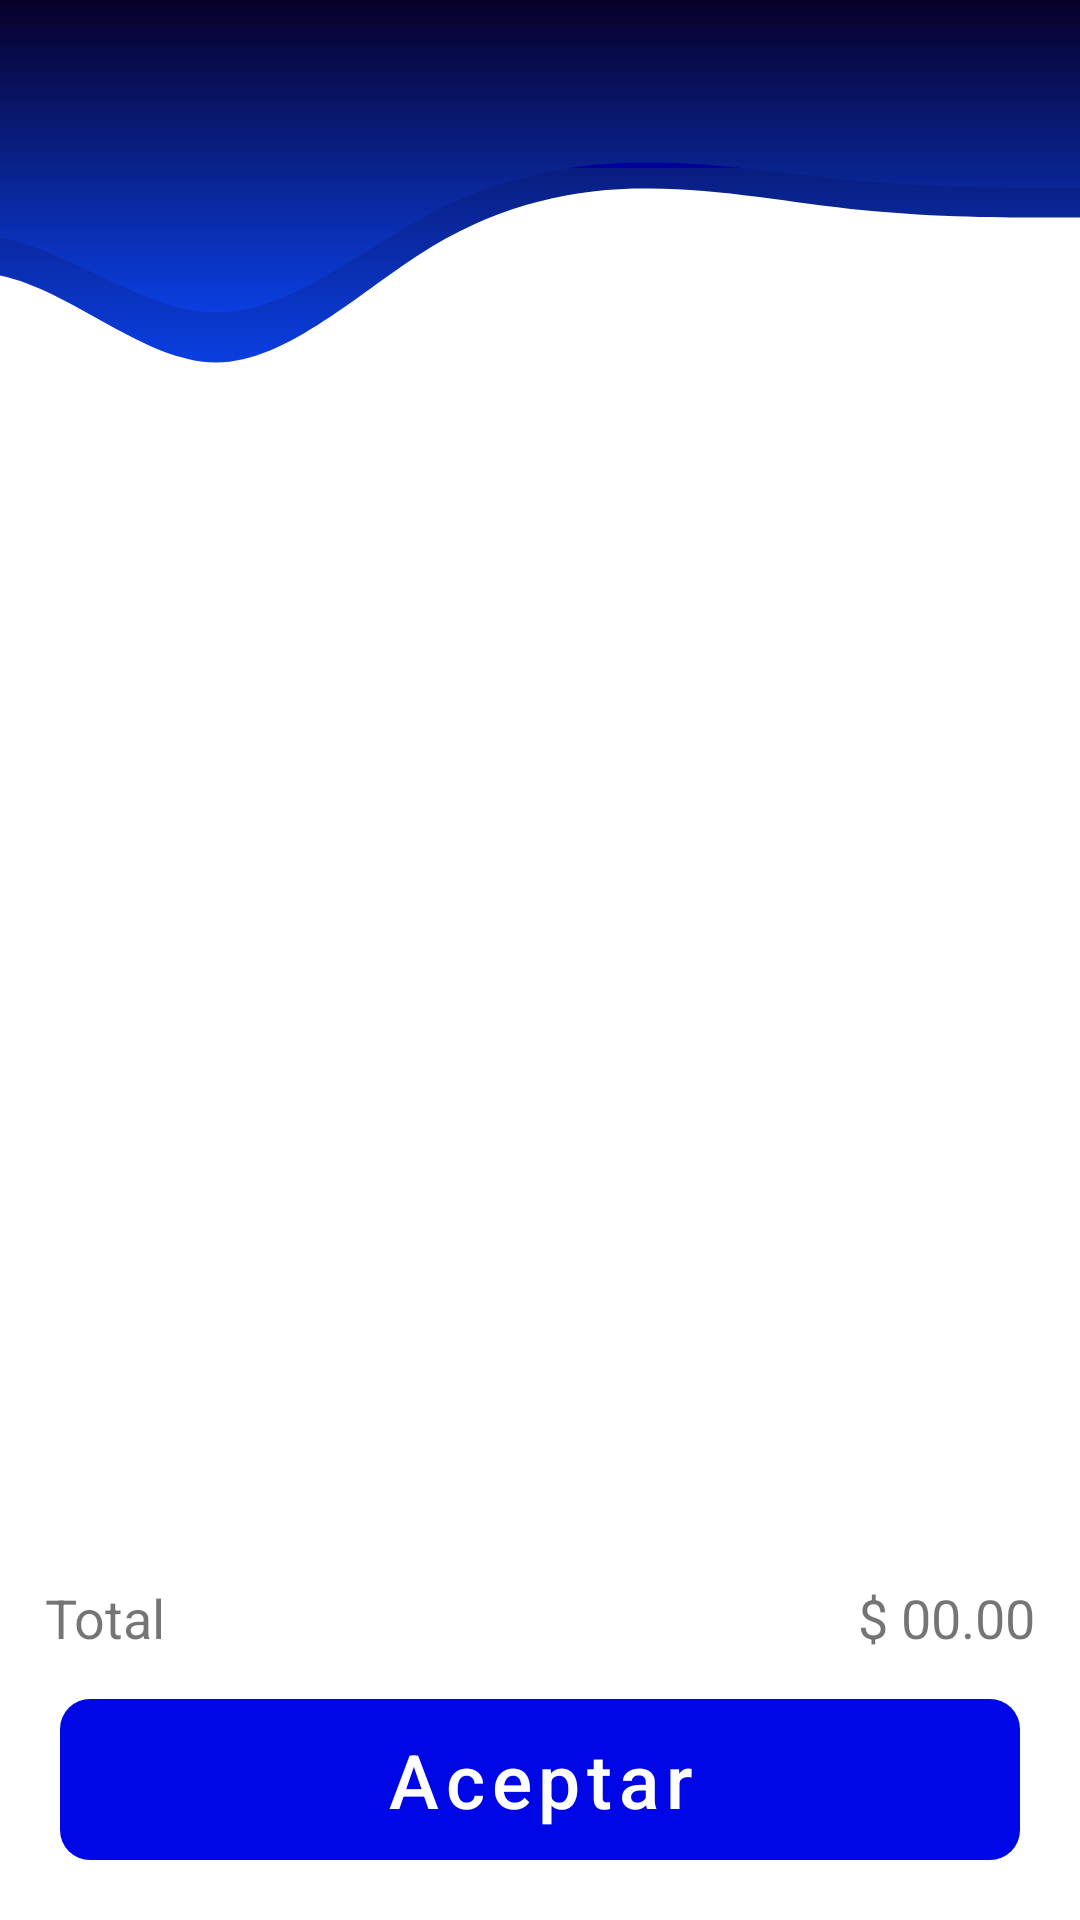

Produce the Android XML layout that renders to this screen, including the resource entries it uses.
<!-- AndroidManifest.xml: application theme Theme.DeliveryLinks -->
<!-- res/layout/activity_client_shopping_bag.xml -->
<?xml version="1.0" encoding="utf-8"?>
<androidx.constraintlayout.widget.ConstraintLayout xmlns:android="http://schemas.android.com/apk/res/android"
    xmlns:app="http://schemas.android.com/apk/res-auto"
    xmlns:tools="http://schemas.android.com/tools"
    android:layout_width="match_parent"
    android:layout_height="match_parent"
    tools:context=".modules.client.ui.views.client.ClientShoppingBagActivity">

    <View
        android:id="@+id/viewTop"
        android:layout_width="0dp"
        android:layout_height="145dp"
        android:background="@drawable/ic_delivery"
        android:rotationX="180"
        android:rotationY="180"
        app:layout_constraintEnd_toEndOf="parent"
        app:layout_constraintStart_toStartOf="parent"
        app:layout_constraintTop_toTopOf="parent" />

    <View
        android:id="@+id/viewTope"
        android:layout_width="0dp"
        android:layout_height="125dp"
        android:elevation="1dp"
        android:background="@drawable/ic_delivery"
        android:rotationX="180"
        android:rotationY="180"
        app:layout_constraintEnd_toEndOf="parent"
        app:layout_constraintStart_toStartOf="parent"
        app:layout_constraintTop_toTopOf="parent" />

    <include
        android:id="@+id/include"
        layout="@layout/action_bar"
        app:layout_constraintEnd_toEndOf="parent"
        app:layout_constraintStart_toStartOf="parent"
        app:layout_constraintTop_toTopOf="parent" />

    <androidx.recyclerview.widget.RecyclerView
        android:id="@+id/rcv_Shopping_Products_Bag"
        android:layout_width="match_parent"
        android:layout_height="0dp"
        android:layout_marginTop="30dp"
        app:layout_constraintBottom_toTopOf="@+id/linearLayout3"
        app:layout_constraintTop_toBottomOf="@+id/include"
        app:layout_constraintVertical_weight="1"
        tools:listitem="@layout/item_shopping_bag"/>

    <LinearLayout
        android:id="@+id/linearLayout3"
        android:layout_width="match_parent"
        android:layout_height="wrap_content"
        android:layout_marginLeft="15dp"
        android:layout_marginRight="15dp"
        android:layout_marginBottom="15dp"
        android:orientation="horizontal"
        app:layout_constraintBottom_toTopOf="@+id/btn_Accept_Shopping"
        app:layout_constraintEnd_toEndOf="parent"
        app:layout_constraintStart_toStartOf="parent">

        <TextView
            android:layout_width="0dp"
            android:layout_height="wrap_content"
            android:layout_weight="1"
            android:text="@string/txt_total_general"
            android:textSize="18sp" />

        <TextView
            android:id="@+id/txt_Price_Total_Shopping"
            android:layout_width="wrap_content"
            android:layout_height="wrap_content"
            android:text="@string/txt_price_general"
            android:textSize="18sp" />
    </LinearLayout>

    <com.google.android.material.button.MaterialButton
        android:id="@+id/btn_Accept_Shopping"
        style="@style/Widget.MaterialComponents.Button.UnelevatedButton"
        android:layout_width="0dp"
        android:layout_height="wrap_content"
        android:background="@drawable/shape_btn_login"
        android:text="@string/btn_accept_general"
        android:textAllCaps="false"
        android:textColor="@color/white"
        android:textSize="25sp"
        android:theme="@style/AppTheme.login"
        android:layout_margin="20sp"
        app:backgroundTint="@color/primary_blue"
        app:layout_constraintBottom_toBottomOf="parent"
        app:layout_constraintEnd_toEndOf="parent"
        app:layout_constraintStart_toStartOf="parent"
        app:strokeColor="@color/white"/>


</androidx.constraintlayout.widget.ConstraintLayout>
<!-- res/layout/action_bar.xml (included above) -->
<?xml version="1.0" encoding="utf-8"?>
<com.google.android.material.appbar.AppBarLayout xmlns:android="http://schemas.android.com/apk/res/android"
    android:layout_width="match_parent"
    android:layout_height="wrap_content">

    <androidx.appcompat.widget.Toolbar
        android:id="@+id/toolbar"
        android:layout_width="match_parent"
        android:layout_height="wrap_content"
        android:background="@color/primary_blue_variant"/>

</com.google.android.material.appbar.AppBarLayout>
<!-- res/layout/item_shopping_bag.xml (included above) -->
<?xml version="1.0" encoding="utf-8"?>
<androidx.cardview.widget.CardView xmlns:android="http://schemas.android.com/apk/res/android"
    xmlns:app="http://schemas.android.com/apk/res-auto"
    xmlns:tools="http://schemas.android.com/tools"
    android:layout_width="match_parent"
    android:layout_height="110dp"
    android:layout_margin="10dp"
    android:orientation="horizontal"
    app:cardCornerRadius="10dp">

    <androidx.constraintlayout.widget.ConstraintLayout
        android:layout_width="match_parent"
        android:layout_height="match_parent">

        <ImageView
            android:id="@+id/img_Item_Product_Shopping"
            android:layout_width="100dp"
            android:layout_height="100dp"
            android:scaleType="centerCrop"
            android:src="@drawable/ic_image"
            app:layout_constraintBottom_toBottomOf="parent"
            app:layout_constraintStart_toStartOf="parent"
            app:layout_constraintTop_toTopOf="parent" />

        <TextView
            android:id="@+id/textView7"
            android:layout_width="wrap_content"
            android:layout_height="wrap_content"
            android:layout_marginStart="5dp"
            android:layout_marginTop="3dp"
            android:text="@string/txt_name_product_shopping"
            android:textColor="@color/black"
            app:layout_constraintStart_toEndOf="@+id/img_Item_Product_Shopping"
            app:layout_constraintTop_toTopOf="parent" />

        <TextView
            android:id="@+id/txt_Item_Name_Product_Shopping"
            android:layout_width="wrap_content"
            android:layout_height="wrap_content"
            android:layout_marginStart="5dp"
            android:layout_marginTop="3dp"
            android:text="@string/txt_default_name_general"
            android:textSize="16sp"
            app:layout_constraintStart_toEndOf="@+id/img_Item_Product_Shopping"
            app:layout_constraintTop_toBottomOf="@+id/textView7" />

        <LinearLayout
            android:id="@+id/linearLayout2"
            android:layout_width="wrap_content"
            android:layout_height="wrap_content"
            android:layout_marginStart="5dp"
            android:layout_marginTop="5dp"
            android:gravity="center_vertical"
            android:orientation="horizontal"
            app:layout_constraintBottom_toBottomOf="parent"
            app:layout_constraintStart_toEndOf="@+id/img_Item_Product_Shopping"
            app:layout_constraintTop_toBottomOf="@+id/txt_Item_Name_Product_Shopping"
            tools:ignore="RtlHardcoded">

            <ImageView
                android:id="@+id/img_Item_Add_Product_Shopping"
                android:layout_width="40dp"
                android:layout_height="40dp"
                android:src="@drawable/ic_add" />

            <TextView
                android:id="@+id/txt_Item_Counter_Product_Shopping"
                android:layout_width="wrap_content"
                android:layout_height="wrap_content"
                android:layout_marginLeft="5dp"
                android:layout_marginRight="5dp"
                android:text="@string/txt_product_count_product_detail"
                android:textColor="@color/black"
                android:textSize="20sp"
                android:textStyle="bold" />

            <ImageView
                android:id="@+id/img_Item_Remove_Product_Shopping"
                android:layout_width="40dp"
                android:layout_height="40dp"
                android:src="@drawable/ic_remove" />
        </LinearLayout>

        <TextView
            android:id="@+id/txt_Item_Price_Product_Shopping"
            android:layout_width="wrap_content"
            android:layout_height="wrap_content"
            android:layout_marginTop="5dp"
            android:layout_marginEnd="10dp"
            android:layout_marginBottom="4dp"
            android:text="@string/txt_price_general"
            android:textSize="16sp"
            app:layout_constraintBottom_toTopOf="@+id/img_Item_Delete_Product_Shopping"
            app:layout_constraintEnd_toEndOf="parent"
            app:layout_constraintTop_toBottomOf="@+id/txt_Item_Name_Product_Shopping" />

        <ImageView
            android:id="@+id/img_Item_Delete_Product_Shopping"
            android:layout_width="30dp"
            android:layout_height="30dp"
            android:src="@drawable/ic_delete"
            app:layout_constraintBottom_toBottomOf="parent"
            app:layout_constraintEnd_toEndOf="@+id/txt_Item_Price_Product_Shopping"
            app:layout_constraintStart_toStartOf="@+id/txt_Item_Price_Product_Shopping"
            app:layout_constraintTop_toBottomOf="@+id/txt_Item_Price_Product_Shopping" />

    </androidx.constraintlayout.widget.ConstraintLayout>

</androidx.cardview.widget.CardView>
<!-- resources referenced by this layout -->
<resources>
  <color name="black">#FF000000</color>
  <color name="primary_blue">#0007E6</color>
  <color name="primary_blue_variant">#00009B</color>
  <color name="white">#FFFFFFFF</color>
  <!-- drawable ic_add (drawable) -->
  <vector xmlns:android="http://schemas.android.com/apk/res/android"
      android:width="24dp"
      android:height="24dp"
      android:tint="#535353"
      android:viewportWidth="24"
      android:viewportHeight="24">
      <path
          android:fillColor="@android:color/white"
          android:pathData="M13,7h-2v4L7,11v2h4v4h2v-4h4v-2h-4L13,7zM12,2C6.48,2 2,6.48 2,12s4.48,10 10,10 10,-4.48 10,-10S17.52,2 12,2zM12,20c-4.41,0 -8,-3.59 -8,-8s3.59,-8 8,-8 8,3.59 8,8 -3.59,8 -8,8z" />
  </vector>
  <!-- drawable ic_image (drawable) -->
  <vector android:height="100dp" android:tint="#747474"
      android:viewportHeight="24" android:viewportWidth="24"
      android:width="100dp" xmlns:android="http://schemas.android.com/apk/res/android">
      <path android:fillColor="@android:color/white" android:pathData="M21,19V5c0,-1.1 -0.9,-2 -2,-2H5c-1.1,0 -2,0.9 -2,2v14c0,1.1 0.9,2 2,2h14c1.1,0 2,-0.9 2,-2zM8.5,13.5l2.5,3.01L14.5,12l4.5,6H5l3.5,-4.5z"/>
  </vector>
  <!-- drawable ic_remove (drawable) -->
  <vector xmlns:android="http://schemas.android.com/apk/res/android"
      android:width="50dp"
      android:height="50dp"
      android:tint="#535353"
      android:viewportWidth="24"
      android:viewportHeight="24">
      <path
          android:fillColor="@android:color/white"
          android:pathData="M7,11v2h10v-2L7,11zM12,2C6.48,2 2,6.48 2,12s4.48,10 10,10 10,-4.48 10,-10S17.52,2 12,2zM12,20c-4.41,0 -8,-3.59 -8,-8s3.59,-8 8,-8 8,3.59 8,8 -3.59,8 -8,8z" />
  </vector>
  <!-- drawable shape_btn_login (drawable) -->
  <?xml version="1.0" encoding="utf-8"?>
  <shape xmlns:android="http://schemas.android.com/apk/res/android"
      android:shape="rectangle"
      android:padding="10dp">
      <corners android:radius="10dp"/>
  
  </shape>
  <string name="btn_accept_general">Aceptar</string>
  <string name="txt_default_name_general">----------</string>
  <string name="txt_name_product_shopping">Nombre del producto</string>
  <string name="txt_price_general">$ 00.00</string>
  <string name="txt_product_count_product_detail">1</string>
  <string name="txt_total_general">Total</string>
  <style name="AppTheme.login" parent="Theme.MaterialComponents.Light.NoActionBar">
  
      </style>
  <style name="Theme.DeliveryLinks" parent="Theme.MaterialComponents.Light.NoActionBar">
          
          <item name="colorPrimary">@color/primary_blue</item>
          <item name="colorPrimaryVariant">@color/primary_blue_variant</item>
          <item name="colorOnPrimary">@color/white</item>
          
          <item name="colorSecondary">@color/teal_200</item>
          <item name="colorSecondaryVariant">@color/teal_700</item>
          <item name="colorOnSecondary">@color/black</item>
          
          <item name="android:statusBarColor" tools:targetApi="l">?attr/colorPrimaryVariant</item>
          
      </style>
  <color name="teal_200">#FF3493F8</color>
  <color name="teal_700">#FF2A52C8</color>
</resources>
